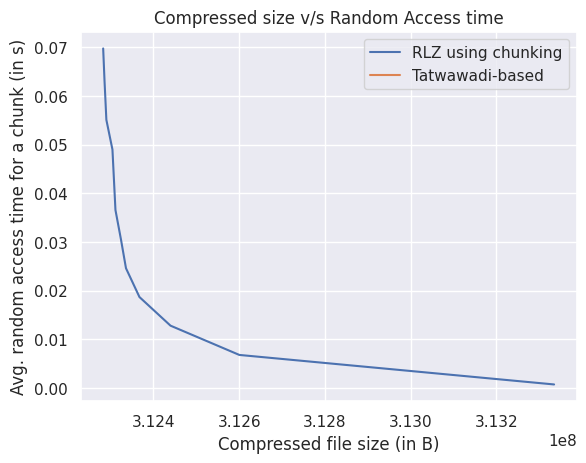

This figure's Python source: (Note: this script raises an exception after producing the figure.)
import matplotlib.pyplot as plt
import seaborn as sns

rlzCompressedSize = [313334930, 312600501, 312439803, 312367375, 312335915, 312324174, 312311357, 312304335, 312290149, 312285861, 312282689]
rlzTime = [0.000724, 0.006790, 0.012810, 0.018691, 0.024614, 0.030549, 0.036578, 0.049006, 0.055119, 0.063100, 0.069792]
dsCompressedSize = []
dsTime = []

sns.set_theme()
plt.figure()
plt.plot(rlzCompressedSize, rlzTime, label="RLZ using chunking")
plt.plot(dsCompressedSize, dsTime, label="Tatwawadi-based")
plt.title("Compressed size v/s Random Access time")
plt.xlabel("Compressed file size (in B)")
plt.ylabel("Avg. random access time for a chunk (in s)")
plt.legend()
# plt.grid()
plt.savefig("../figs/random_access_times.png")
plt.savefig("../figs/random_access_times.svg")
plt.show()